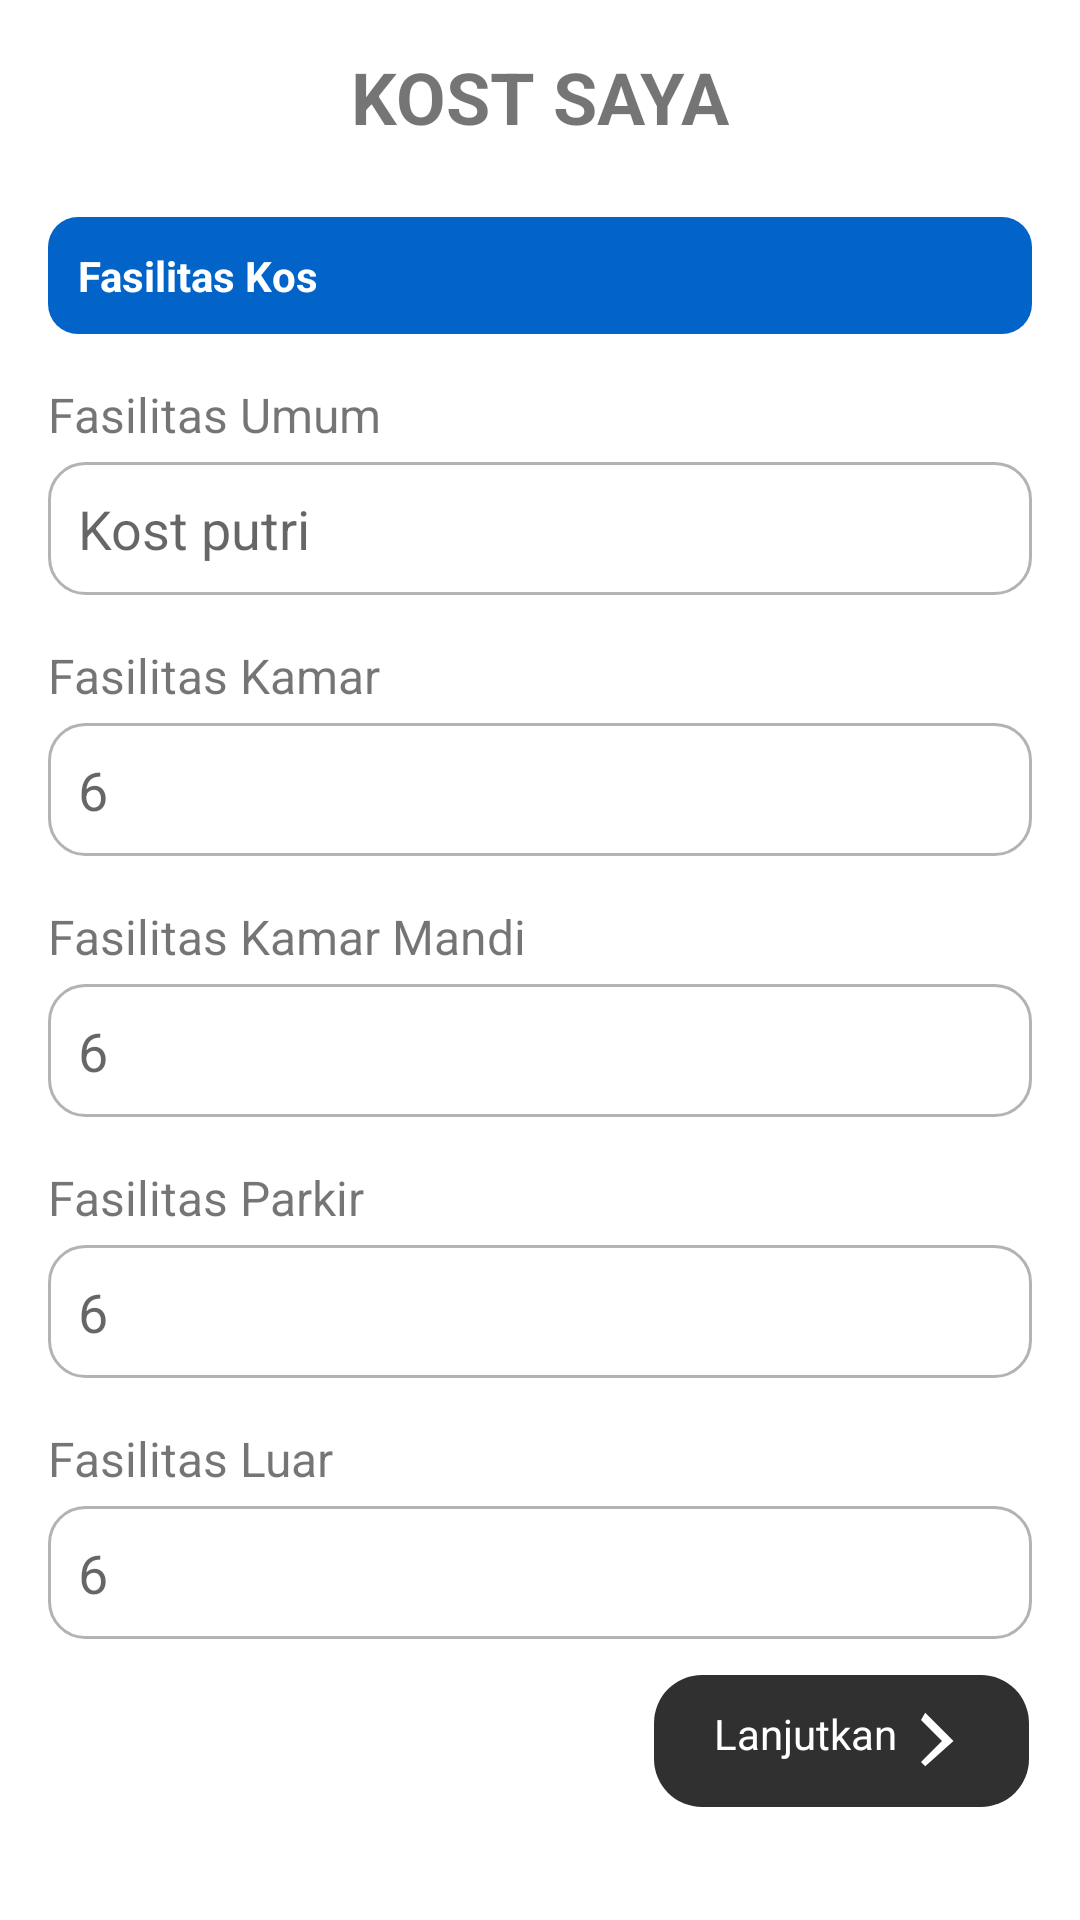

Here is an Android app screen rendered from its layout file. Give the layout XML and the strings, colors and styles it references.
<!-- AndroidManifest.xml: application theme Theme.ReKos -->
<!-- res/layout/activity_kostsaya5.xml -->
<?xml version="1.0" encoding="utf-8"?>
<androidx.constraintlayout.widget.ConstraintLayout xmlns:android="http://schemas.android.com/apk/res/android"
    xmlns:app="http://schemas.android.com/apk/res-auto"
    xmlns:tools="http://schemas.android.com/tools"
    android:id="@+id/main"
    android:layout_width="match_parent"
    android:background="@color/white"
    android:layout_height="match_parent"
    tools:context=".Kos_Saya.kostsaya5">

    <ScrollView
        android:layout_width="match_parent"
        android:layout_height="match_parent">

        <LinearLayout
            android:layout_width="match_parent"
            android:layout_height="wrap_content"
            android:orientation="vertical"
            android:padding="16dp">

            <TextView
                android:layout_width="wrap_content"
                android:layout_height="wrap_content"
                android:text="KOST SAYA"
                android:textSize="24sp"
                android:textStyle="bold"
                android:layout_gravity="center_horizontal"
                android:paddingBottom="24dp" />


            <TextView
                android:layout_width="match_parent"
                android:layout_height="wrap_content"
                android:background="@drawable/rounded_background"
                android:padding="10dp"
                android:text="Fasilitas Kos"
                android:textColor="#FFFFFF"
                android:textStyle="bold" />


            <TextView
                android:layout_width="wrap_content"
                android:layout_height="wrap_content"
                android:text="Fasilitas Umum"
                android:textSize="16sp"
                android:layout_marginBottom="5dp"
                android:paddingTop="16dp" />

            <EditText
                android:layout_width="match_parent"
                android:layout_height="wrap_content"
                android:hint="Kost putri"
                android:inputType="text"
                android:padding="10dp"
                android:background="@drawable/rounded_edit_text" />


            <TextView
                android:layout_width="wrap_content"
                android:layout_height="wrap_content"
                android:text="Fasilitas Kamar"
                android:textSize="16sp"
                android:layout_marginBottom="5dp"
                android:paddingTop="16dp" />

            <EditText
                android:layout_width="match_parent"
                android:layout_height="wrap_content"
                android:hint="6"
                android:inputType="number"
                android:padding="10dp"
                android:background="@drawable/rounded_edit_text" />


            <TextView
                android:layout_width="wrap_content"
                android:layout_height="wrap_content"
                android:text="Fasilitas Kamar Mandi"
                android:textSize="16sp"
                android:layout_marginBottom="5dp"
                android:paddingTop="16dp" />

            <EditText
                android:layout_width="match_parent"
                android:layout_height="wrap_content"
                android:hint="6"
                android:inputType="number"
                android:padding="10dp"
                android:background="@drawable/rounded_edit_text" />


            <TextView
                android:layout_width="wrap_content"
                android:layout_height="wrap_content"
                android:text="Fasilitas Parkir"
                android:textSize="16sp"
                android:layout_marginBottom="5dp"
                android:paddingTop="16dp" />

            <EditText
                android:layout_width="match_parent"
                android:layout_height="wrap_content"
                android:hint="6"
                android:inputType="number"
                android:padding="10dp"
                android:background="@drawable/rounded_edit_text" />


            <TextView
                android:layout_width="wrap_content"
                android:layout_height="wrap_content"
                android:text="Fasilitas Luar"
                android:textSize="16sp"
                android:layout_marginBottom="5dp"
                android:paddingTop="16dp" />

            <EditText
                android:layout_width="match_parent"
                android:layout_height="wrap_content"
                android:hint="6"
                android:inputType="number"
                android:padding="10dp"
                android:background="@drawable/rounded_edit_text" />

            <LinearLayout
                android:layout_width="match_parent"
                android:layout_height="wrap_content"
                android:gravity="end"
                android:orientation="horizontal"
                android:paddingEnd="1dp">

                <Button
                    android:id="@+id/lanjut"
                    android:layout_width="wrap_content"
                    android:layout_height="wrap_content"
                    android:layout_marginTop="12dp"
                    android:paddingVertical="10dp"
                    android:paddingHorizontal="20dp"
                    android:background="@drawable/rounded_dark_button"
                    android:drawableEnd="@drawable/ic_arrow_forward"
                    android:text="Lanjutkan"
                    android:textColor="#FFFFFF"/>
            </LinearLayout>


        </LinearLayout>
    </ScrollView>


</androidx.constraintlayout.widget.ConstraintLayout>
<!-- resources referenced by this layout -->
<resources>
  <color name="white">#FFFFFFFF</color>
  <!-- drawable ic_arrow_forward (drawable) -->
  <vector xmlns:android="http://schemas.android.com/apk/res/android"
      android:width="24dp"
      android:height="24dp"
      android:viewportWidth="24"
      android:viewportHeight="24">
  
      <path
          android:fillColor="#FFFFFF"
          android:pathData="M8,5l7,7l-7,7l1.41,1.41L18.83,12l-9.42,-9.41L8,5z" />
  </vector>
  <!-- drawable rounded_background (drawable) -->
  <shape xmlns:android="http://schemas.android.com/apk/res/android">
      <solid android:color="#0264C8" /> 
  
      <corners android:radius="10dp" /> 
  </shape>
  <!-- drawable rounded_dark_button (drawable) -->
  <shape xmlns:android="http://schemas.android.com/apk/res/android">
      <solid android:color="#303030" />
      <corners android:radius="16dp" />
  </shape>
  <!-- drawable rounded_edit_text (drawable) -->
  <shape xmlns:android="http://schemas.android.com/apk/res/android">
      
      <stroke
          android:width="1dp"
          android:color="#B3B3B3" />
  
      
      <corners android:radius="12dp" />
  </shape>
  <style name="Theme.ReKos" parent="Base.Theme.ReKos" />
  <style name="Base.Theme.ReKos" parent="Theme.AppCompat.DayNight.NoActionBar">
          
          <item name="buttonStyle">@color/biru_navbar</item>
          
          
      </style>
  <color name="biru_navbar">#1BA0E2</color>
</resources>
